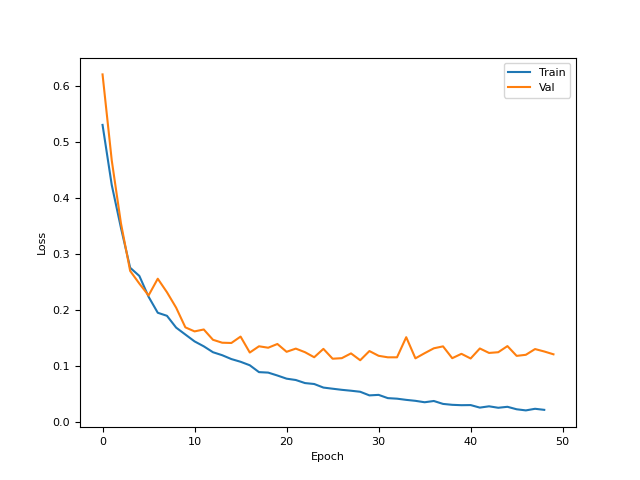

The table this chart was drawn from, first rows:
8.302794098854064941e-01, 5.310431718826293945e-01, 4.237741529941558838e-01, 3.472896218299865723e-01, 2.761506438255310059e-01, 2.614877521991729736e-01, 2.244060486555099487e-01, 1.957911550998687744e-01, 1.903436779975891113e-01, 1.692288666963577271e-01, 1.569378525018692017e-01, 1.446828246116638184e-01, 1.358879357576370239e-01, 1.253652125597000122e-01, 1.200510486960411072e-01, 1.131461858749389648e-01, 1.083068847656250000e-01, 1.020953804254531860e-01, 8.984138816595077515e-02, 8.899294584989547729e-02, 8.380019664764404297e-02, 7.815916091203689575e-02, 7.578268647193908691e-02, 7.030303776264190674e-02
6.211593747138977051e-01, 4.677354395389556885e-01, 3.554373085498809814e-01, 2.704671919345855713e-01, 2.478374540805816650e-01, 2.266782522201538086e-01, 2.565271258354187012e-01, 2.324149310588836670e-01, 2.047670483589172363e-01, 1.697349995374679565e-01, 1.625282764434814453e-01, 1.659439653158187866e-01, 1.475547552108764648e-01, 1.423284262418746948e-01, 1.418521553277969360e-01, 1.532529741525650024e-01, 1.248075067996978760e-01, 1.359695345163345337e-01, 1.333882510662078857e-01, 1.400728225708007812e-01, 1.261147707700729370e-01, 1.318053901195526123e-01, 1.254013776779174805e-01, 1.163948178291320801e-01
